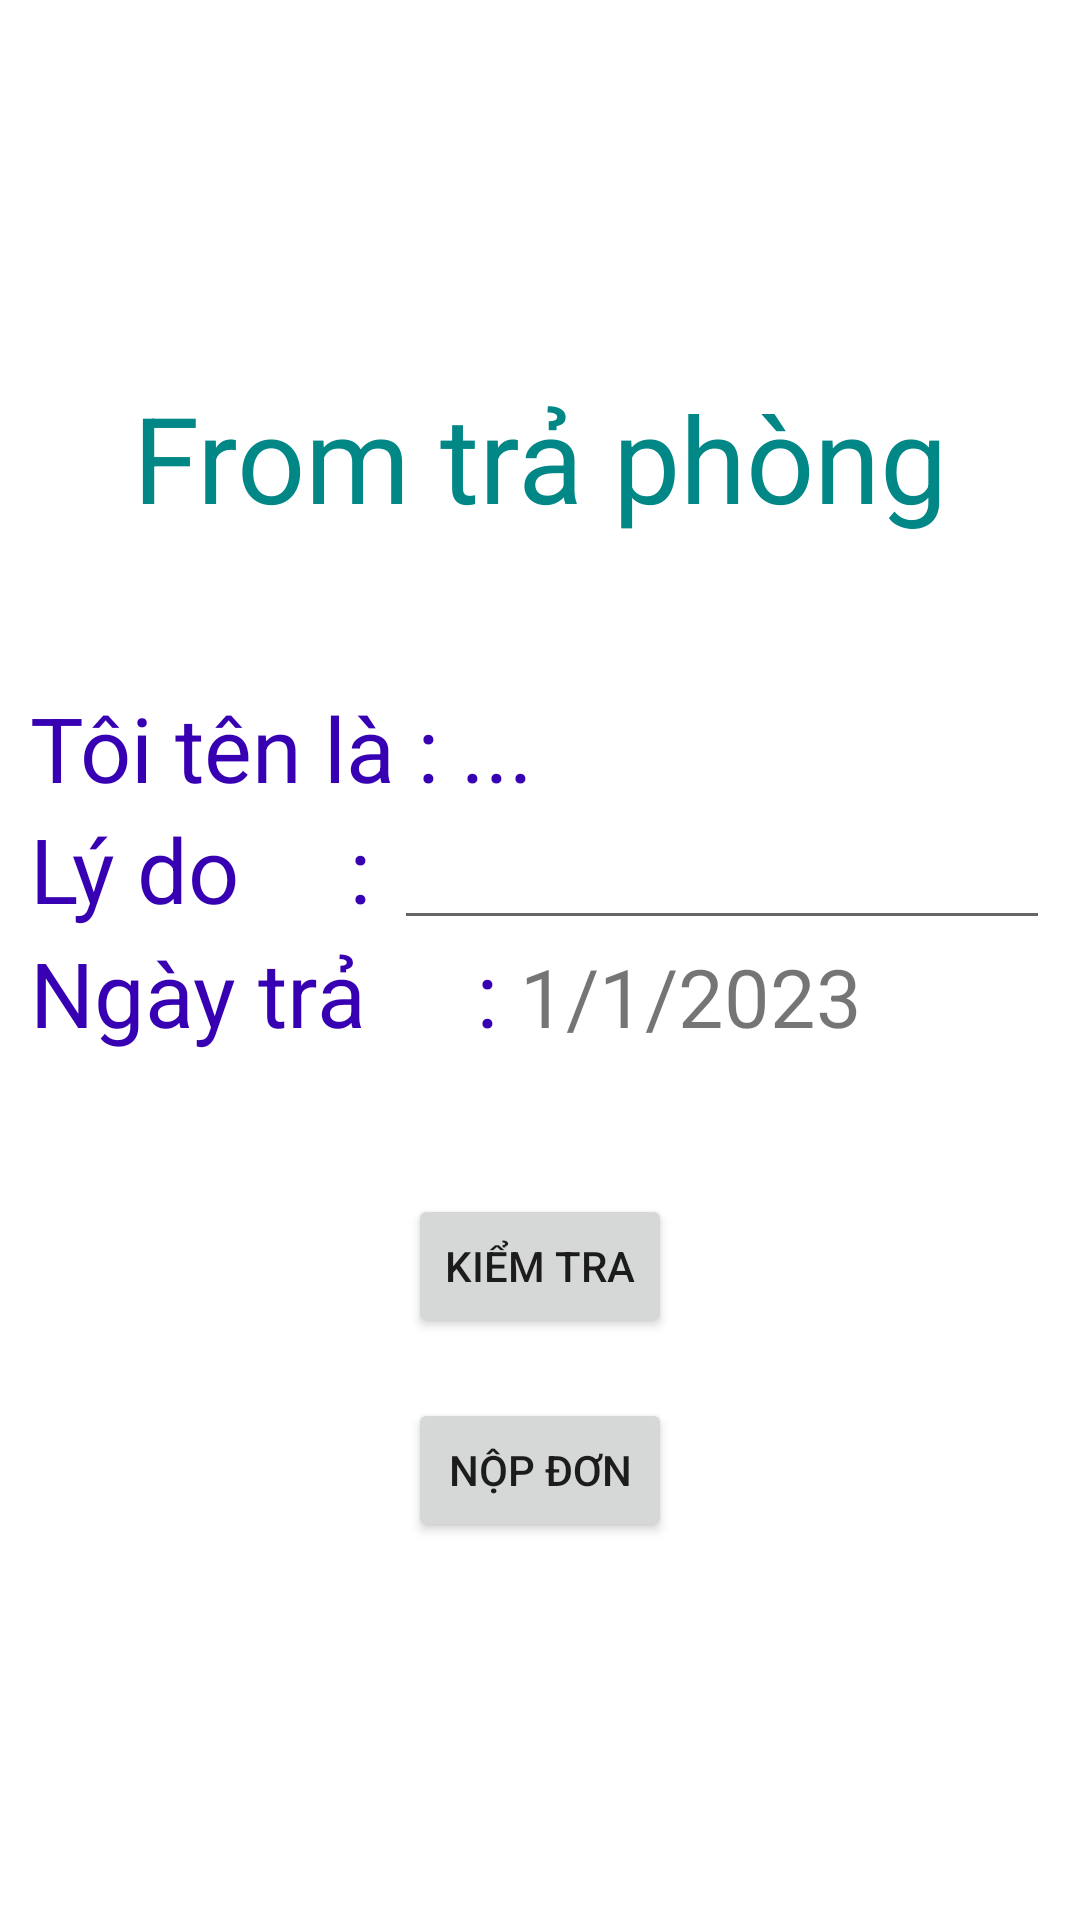

Write the Android layout XML for this screen, with the resource values it uses.
<!-- AndroidManifest.xml: application theme Theme.CNPM_LT_V3 -->
<!-- res/layout/activity_yeu_cau_tra_tro.xml -->
<?xml version="1.0" encoding="utf-8"?>
<LinearLayout xmlns:android="http://schemas.android.com/apk/res/android"
    xmlns:app="http://schemas.android.com/apk/res-auto"
    xmlns:tools="http://schemas.android.com/tools"
    android:layout_width="match_parent"
    android:layout_height="match_parent"
    android:orientation="vertical"
    android:padding="10sp"
    android:gravity="center"
    tools:context=".YeuCauTraTroActivity">

    <TextView
        android:layout_width="wrap_content"
        android:layout_height="wrap_content"
        android:text="From trả phòng"
        android:textSize="40sp"
        android:layout_marginBottom="50sp"
        android:textColor="@color/teal_700"/>
    <LinearLayout
        android:layout_width="match_parent"
        android:layout_height="wrap_content">

        <TextView
            android:layout_width="wrap_content"
            android:layout_height="wrap_content"
            android:text="Tôi tên là : "
            android:textSize="30sp"
            android:textColor="@color/purple_700"/>
        <TextView
            android:id="@+id/tv_hotenyctt"
            android:layout_width="wrap_content"
            android:layout_height="wrap_content"
            android:text="..."
            android:textSize="30sp"
            android:textColor="@color/purple_700"/>
    </LinearLayout>

    <LinearLayout
        android:layout_width="match_parent"
        android:layout_height="wrap_content">

        <TextView
            android:layout_width="wrap_content"
            android:layout_height="wrap_content"
            android:text="Lý do     : "
            android:textSize="30sp"
            android:textColor="@color/purple_700"/>
        <EditText
            android:id="@+id/edt_lydotraphong"
            android:layout_width="match_parent"
            android:layout_height="wrap_content"/>
    </LinearLayout>
    <LinearLayout
        android:layout_width="match_parent"
        android:layout_height="wrap_content"
        android:orientation="horizontal">

        <TextView
            android:layout_width="wrap_content"
            android:layout_height="wrap_content"
            android:text="Ngày trả     : "
            android:textSize="30sp"
            android:textColor="@color/purple_700"/>

























        <TextView
            android:id="@+id/tvNgayTraPhong_yc"
            android:layout_width="150dp"
            android:layout_height="wrap_content"
            android:text="1/1/2023"
            android:textSize="27sp"
            />
        <ImageButton
            android:id="@+id/btnCalendar"
            android:layout_width="match_parent"
            android:layout_height="match_parent"
            android:scaleType="fitStart"
            android:src="@drawable/baseline_calendar_month_24"
            android:background="@null"/>
    </LinearLayout>
    <TextView
        android:id="@+id/tvKiemTra"
        android:layout_width="match_parent"
        android:layout_height="wrap_content"
        android:textSize="20sp"
        android:textColor="@color/red"
        android:text=""/>
    <Button
        android:id="@+id/btnKiemtra"
        android:layout_marginTop="20sp"
        android:layout_width="wrap_content"
        android:layout_height="wrap_content"
        android:text="Kiểm tra"/>
    <Button
        android:id="@+id/btnnopdonyeucau"
        android:layout_marginTop="20sp"
        android:layout_width="wrap_content"
        android:layout_height="wrap_content"
        android:text="Nộp đơn"/>
</LinearLayout>
<!-- resources referenced by this layout -->
<resources>
  <color name="purple_700">#FF3700B3</color>
  <color name="red">#F44336</color>
  <color name="teal_700">#FF018786</color>
  <style name="Theme.CNPM_LT_V3" parent="Theme.MaterialComponents.DayNight.DarkActionBar">
          
          <item name="colorPrimary">@color/green</item>
          <item name="colorPrimaryVariant">@color/purple_700</item>
          <item name="colorOnPrimary">@color/white</item>
          
          <item name="colorSecondary">@color/teal_200</item>
          <item name="colorSecondaryVariant">@color/teal_700</item>
          <item name="colorOnSecondary">@color/black</item>
          
          <item name="android:statusBarColor">#1B5C2E</item>
          
      </style>
  <color name="green">#4CAF50</color>
  <color name="white">#FFFFFFFF</color>
  <color name="teal_200">#FF03DAC5</color>
  <color name="black">#FF000000</color>
</resources>
